2-way image classification set "Dataset" from GitHub (FrustratedBoy420/Malus-Domestica-A-Spectral-Signature-Based-Approach); label vocabulary: healthy, infected.

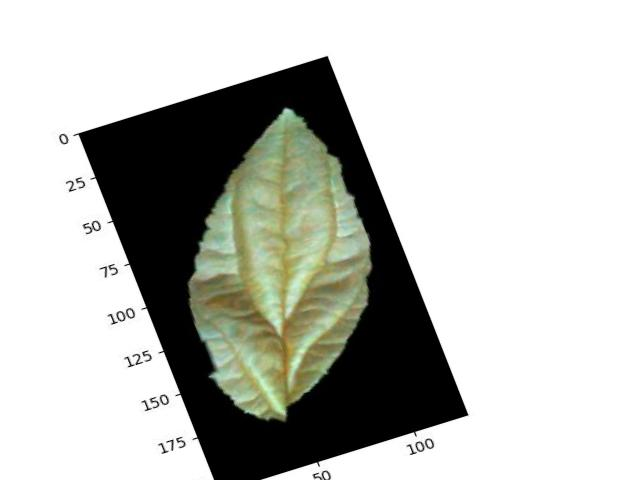
Label: healthy

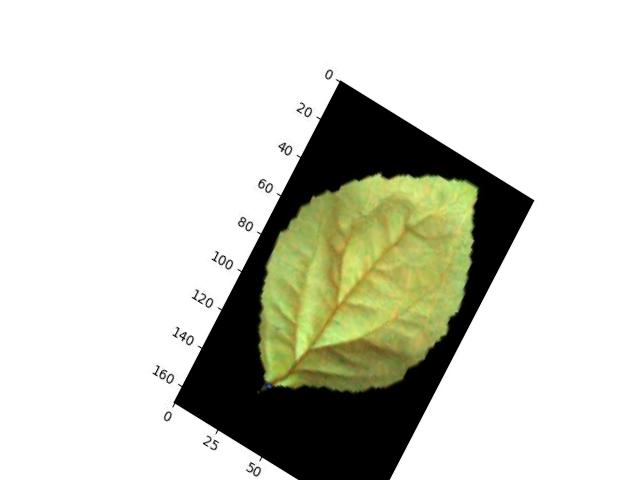
Label: infected

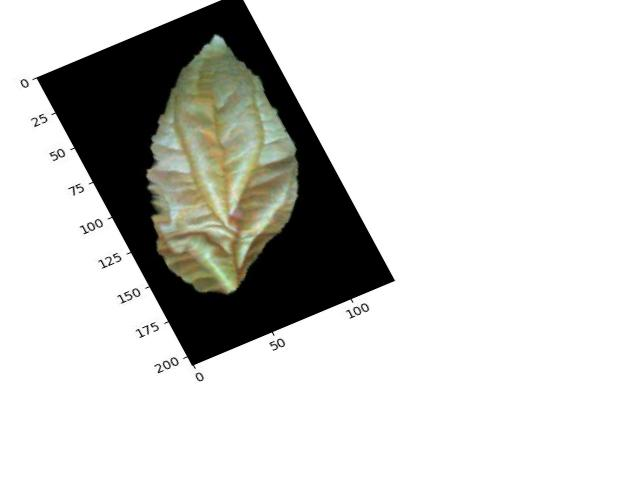
Label: healthy

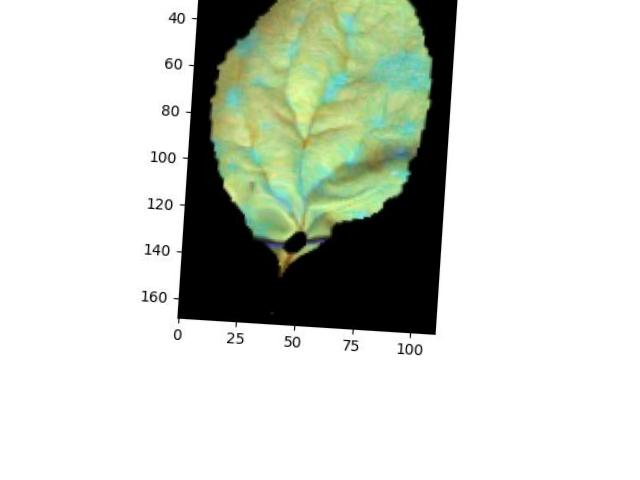
Label: infected

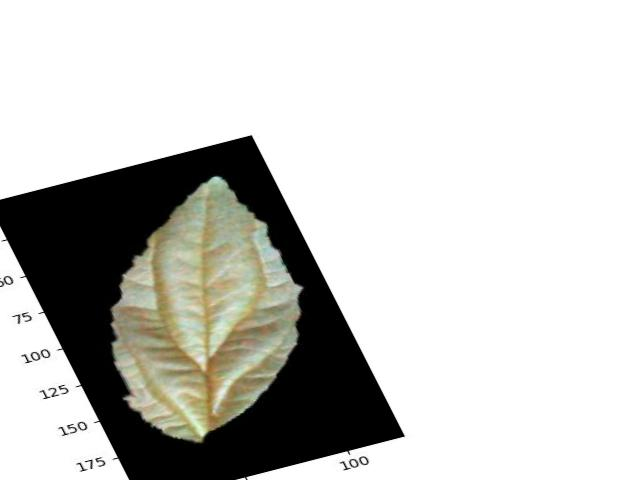
Label: healthy

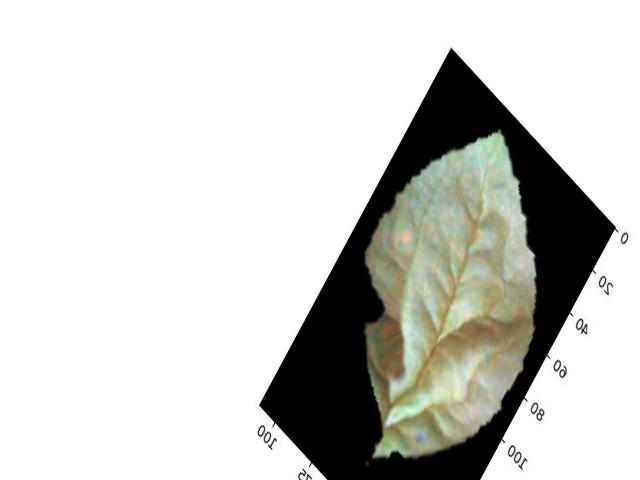
Label: infected
